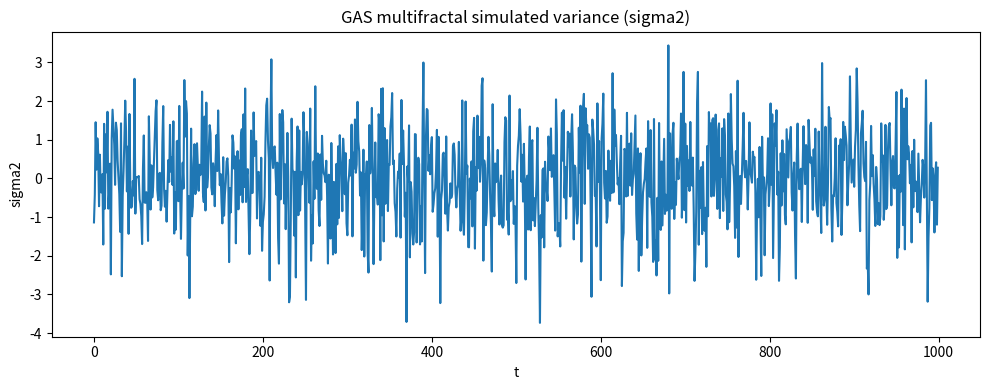

The matplotlib source for this figure:
"""
Tests specifications of score driven multifractal
adapted from MSM, and compares to simulated MSM draws
"""

import numpy as np

def _logit(x:np.ndarray):
    return 1/(1.0 + np.exp(-x))

def gas_multifractal(nsim:int, rng:np.random.Generator,
    m0:float, psi_bar: float, k:int, f_initial:np.ndarray,
    gamma_1: float, b:float, alpha:float
    )->tuple[np.ndarray, np.ndarray]:
    """
    psi = log sigma2
    gaussian innovation
    """
    draws = rng.standard_normal(size=nsim)
    draws2 = draws**2
    s = 0.5 * (draws2 - 1.0)
    lm0 = np.log(m0)
    m1 = 2.0 - m0
    m01 = m1 / m0
    lm01 = np.log(m01)
    sigma2 = np.empty(nsim, dtype=float)
    phi = np.exp(- gamma_1 * b ** np.arange(k))
    f_t = f_initial
    score_t = np.zeros(k, dtype=float)
    for t in range(nsim):
        f_t = f_t * phi + alpha * score_t
        z_t = _logit(f_t)
        sigma2[t] = np.exp(psi_bar + k * lm0 + lm01* np.sum(z_t))
        # M_t = m0 *(m01) ** z_t
        score_t = s[t] * z_t*(1.0 - z_t) * lm01
    returns = draws * np.sqrt(sigma2)
    return returns, sigma2

if __name__ == '__main__':
    import matplotlib.pyplot as plt
    nsim = 1000
    rng = np.random.default_rng(123)

    m0 = 1.4
    psi_bar = np.log(1e-4)   # unconditional scale for variance
    k = 5
    f_initial = np.zeros(k)

    gamma_1 = 0.7
    b = 2.0
    alpha = 0.25

    returns, sigma2 = gas_multifractal(
        nsim=nsim,
        rng=rng,
        m0=1.5,
        psi_bar=1,
        k=5,
        f_initial=f_initial,
        gamma_1=0.98,
        b=b,
        alpha=alpha,
    )

    # Plot: variance path
    plt.figure(figsize=(10, 4))
    plt.plot(returns)
    plt.title("GAS multifractal simulated variance (sigma2)")
    plt.xlabel("t")
    plt.ylabel("sigma2")
    plt.tight_layout()
    plt.savefig("plot.png")
    plt.close()


    # Also print quick sanity stats
    (float(np.mean(returns)), float(np.std(returns)), float(np.mean(sigma2)), float(np.median(sigma2)))
